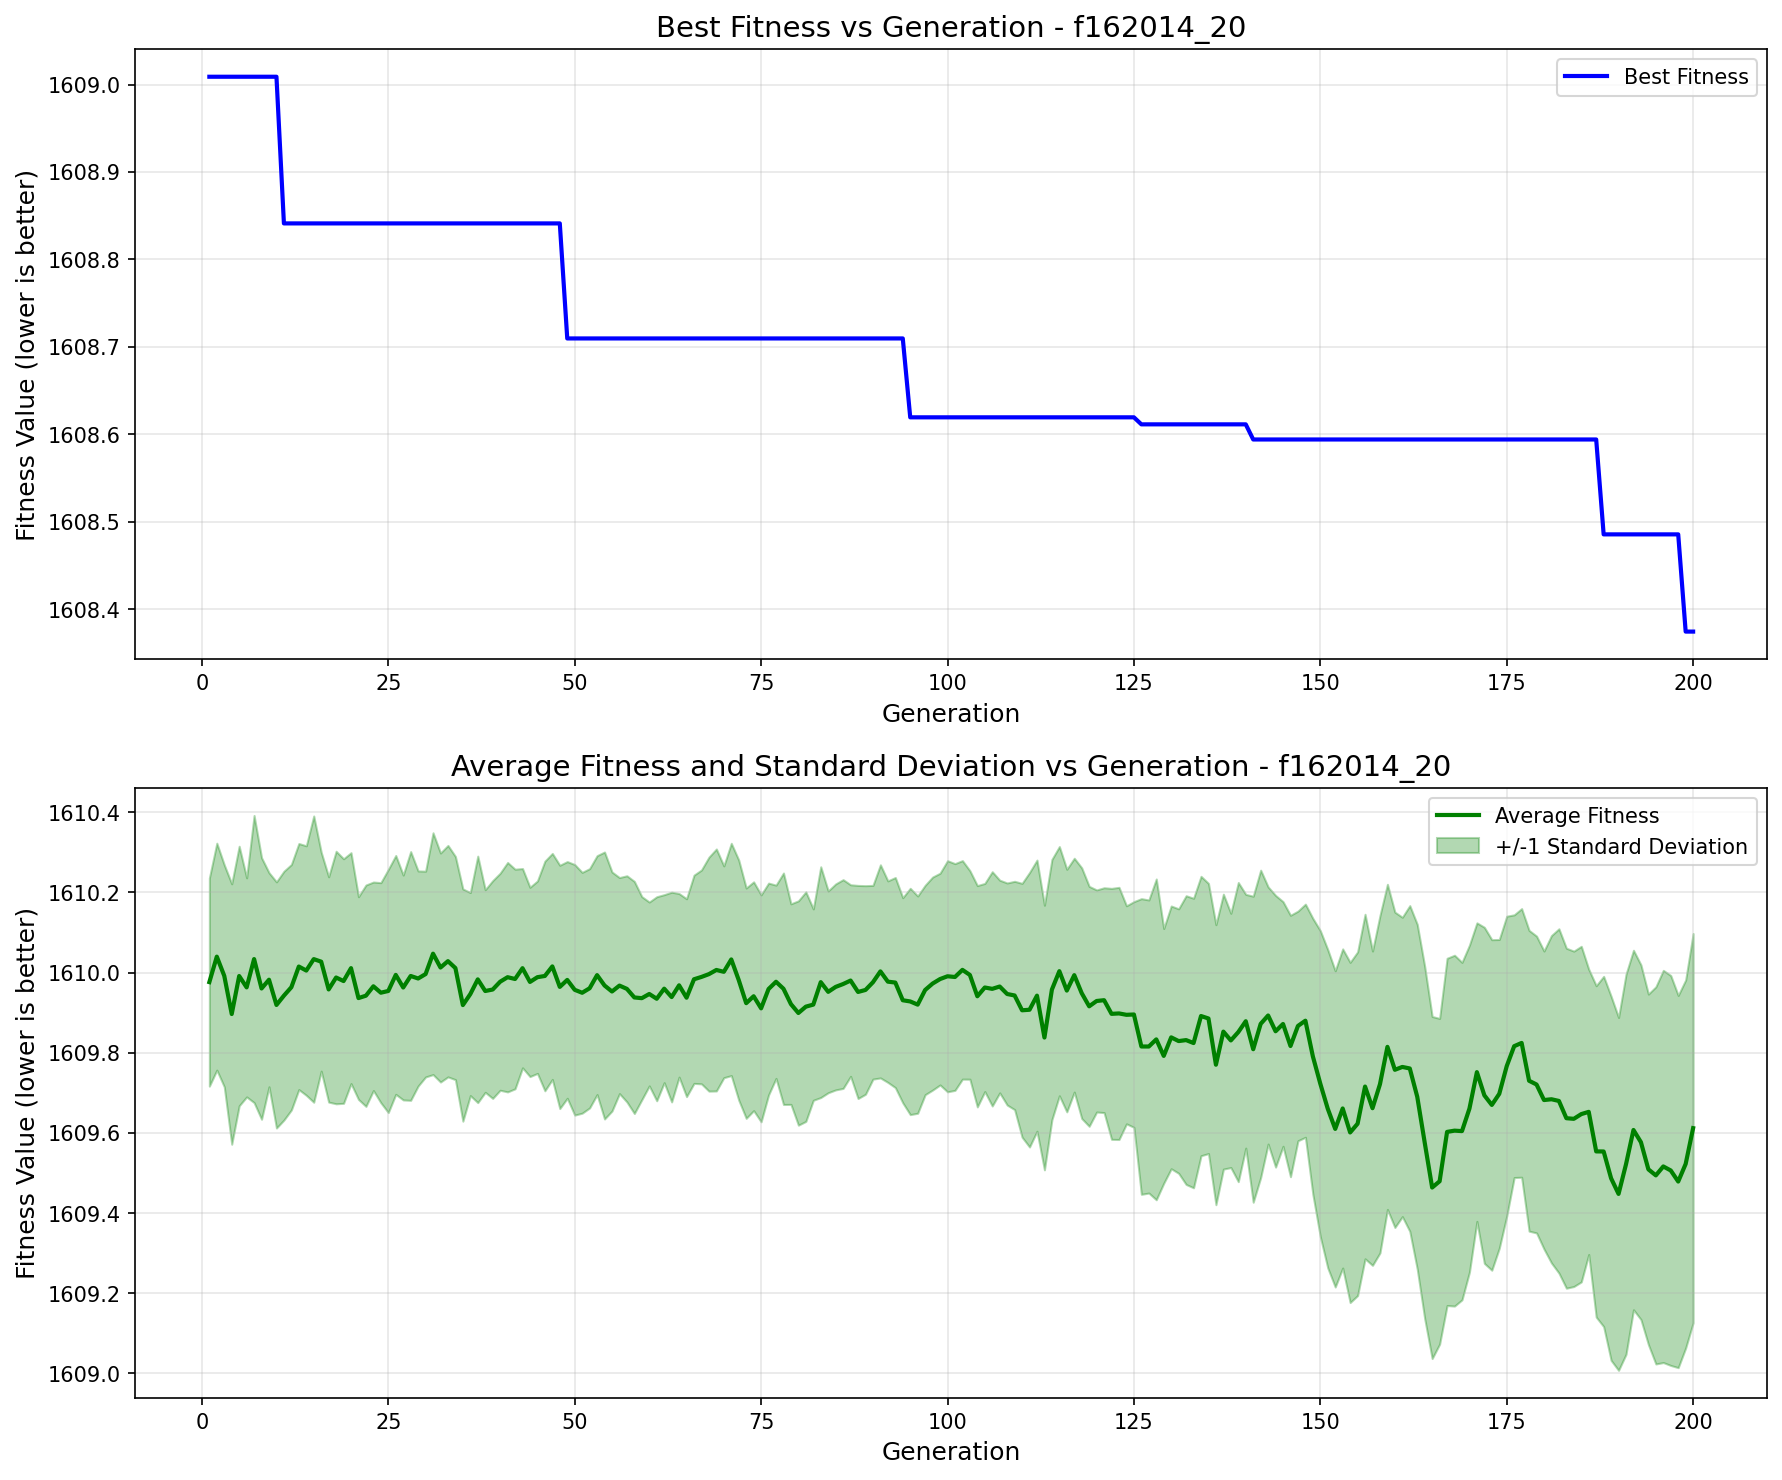

The data file committed next to this chart (first rows):
generation, best_fitness, best_individual, mean_fitness, std_dev
1, 1609, [50.8454602800723, -25.25190214632515, -…, 1610, 0.2596
2, 1609, [50.8454602800723, -25.25190214632515, -…, 1610, 0.2831
3, 1609, [50.8454602800723, -25.25190214632515, -…, 1610, 0.2769
4, 1609, [50.8454602800723, -25.25190214632515, -…, 1610, 0.3249
5, 1609, [50.8454602800723, -25.25190214632515, -…, 1610, 0.3238
6, 1609, [50.8454602800723, -25.25190214632515, -…, 1610, 0.2732
7, 1609, [50.8454602800723, -25.25190214632515, -…, 1610, 0.3582
8, 1609, [50.8454602800723, -25.25190214632515, -…, 1610, 0.3263
9, 1609, [50.8454602800723, -25.25190214632515, -…, 1610, 0.2671
10, 1609, [50.8454602800723, -25.25190214632515, -…, 1610, 0.3071
11, 1609, [-63.38044632842108, -35.30515797948598,…, 1610, 0.3104
12, 1609, [-63.38044632842108, -35.30515797948598,…, 1610, 0.3062
13, 1609, [-63.38044632842108, -35.30515797948598,…, 1610, 0.307
14, 1609, [-63.38044632842108, -35.30515797948598,…, 1610, 0.3112
15, 1609, [-63.38044632842108, -35.30515797948598,…, 1610, 0.3571
16, 1609, [-63.38044632842108, -35.30515797948598,…, 1610, 0.2731
17, 1609, [-63.38044632842108, -35.30515797948598,…, 1610, 0.2811
18, 1609, [-63.38044632842108, -35.30515797948598,…, 1610, 0.3151
19, 1609, [-63.38044632842108, -35.30515797948598,…, 1610, 0.3051
20, 1609, [-63.38044632842108, -35.30515797948598,…, 1610, 0.288
21, 1609, [-63.38044632842108, -35.30515797948598,…, 1610, 0.2529
22, 1609, [-63.38044632842108, -35.30515797948598,…, 1610, 0.2762
23, 1609, [-63.38044632842108, -35.30515797948598,…, 1610, 0.2601
24, 1609, [-63.38044632842108, -35.30515797948598,…, 1610, 0.2746
25, 1609, [-63.38044632842108, -35.30515797948598,…, 1610, 0.3033
26, 1609, [-63.38044632842108, -35.30515797948598,…, 1610, 0.298
27, 1609, [-63.38044632842108, -35.30515797948598,…, 1610, 0.2805
28, 1609, [-63.38044632842108, -35.30515797948598,…, 1610, 0.3103
29, 1609, [-63.38044632842108, -35.30515797948598,…, 1610, 0.2683
30, 1609, [-63.38044632842108, -35.30515797948598,…, 1610, 0.2567
31, 1609, [-63.38044632842108, -35.30515797948598,…, 1610, 0.3017
32, 1609, [-63.38044632842108, -35.30515797948598,…, 1610, 0.2857
33, 1609, [-63.38044632842108, -35.30515797948598,…, 1610, 0.2888
34, 1609, [-63.38044632842108, -35.30515797948598,…, 1610, 0.2784
35, 1609, [-63.38044632842108, -35.30515797948598,…, 1610, 0.2897
36, 1609, [-63.38044632842108, -35.30515797948598,…, 1610, 0.2533
37, 1609, [-63.38044632842108, -35.30515797948598,…, 1610, 0.3075
38, 1609, [-63.38044632842108, -35.30515797948598,…, 1610, 0.2527
39, 1609, [-63.38044632842108, -35.30515797948598,…, 1610, 0.2717
40, 1609, [-63.38044632842108, -35.30515797948598,…, 1610, 0.2708
41, 1609, [-63.38044632842108, -35.30515797948598,…, 1610, 0.2863
42, 1609, [-63.38044632842108, -35.30515797948598,…, 1610, 0.274
43, 1609, [-63.38044632842108, -35.30515797948598,…, 1610, 0.2486
44, 1609, [-63.38044632842108, -35.30515797948598,…, 1610, 0.2361
45, 1609, [-63.38044632842108, -35.30515797948598,…, 1610, 0.2401
46, 1609, [-63.38044632842108, -35.30515797948598,…, 1610, 0.2865
47, 1609, [-63.38044632842108, -35.30515797948598,…, 1610, 0.282
48, 1609, [-63.38044632842108, -35.30515797948598,…, 1610, 0.3035
49, 1609, [-63.38044632842108, -25.25190214632515,…, 1610, 0.2953
50, 1609, [-63.38044632842108, -25.25190214632515,…, 1610, 0.3126
51, 1609, [-63.38044632842108, -25.25190214632515,…, 1610, 0.3004
52, 1609, [-63.38044632842108, -25.25190214632515,…, 1610, 0.2985
53, 1609, [-63.38044632842108, -25.25190214632515,…, 1610, 0.298
54, 1609, [-63.38044632842108, -25.25190214632515,…, 1610, 0.3331
55, 1609, [-63.38044632842108, -25.25190214632515,…, 1610, 0.2982
56, 1609, [-63.38044632842108, -25.25190214632515,…, 1610, 0.2696
57, 1609, [-63.38044632842108, -25.25190214632515,…, 1610, 0.2822
58, 1609, [-63.38044632842108, -25.25190214632515,…, 1610, 0.2895
59, 1609, [-63.38044632842108, -25.25190214632515,…, 1610, 0.2534
60, 1609, [-63.38044632842108, -25.25190214632515,…, 1610, 0.2294
... 140 more rows
